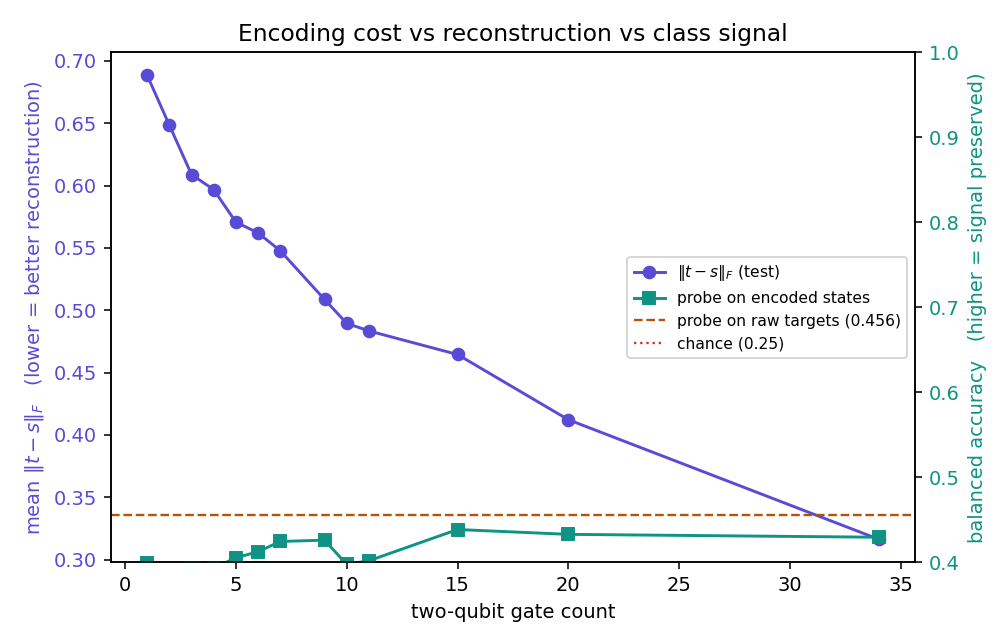

The file beside this chart, header and first rows:
gates, cry, params, depth, frob_test, overlap_test, probe_encoded, probe_raw, delta
1, 0, 24, 4, 0.6883, 0.7517, 0.3988, 0.4557, -0.05692
2, 1, 17, 4, 0.6484, 0.7801, 0.3683, 0.4557, -0.08739
3, 3, 35, 6, 0.6088, 0.8034, 0.394, 0.4557, -0.06178
4, 2, 26, 5, 0.5967, 0.8117, 0.3933, 0.4557, -0.06244
5, 2, 50, 8, 0.5707, 0.8269, 0.4054, 0.4557, -0.05029
6, 1, 41, 8, 0.5621, 0.8325, 0.4126, 0.4557, -0.04317
7, 2, 50, 9, 0.5478, 0.8407, 0.4246, 0.4557, -0.03112
9, 3, 43, 10, 0.5087, 0.8651, 0.4262, 0.4557, -0.02955
10, 3, 59, 12, 0.4895, 0.8742, 0.3978, 0.4557, -0.05798
11, 4, 60, 12, 0.4834, 0.8776, 0.4019, 0.4557, -0.05382
15, 2, 74, 16, 0.4645, 0.8868, 0.4387, 0.4557, -0.01706
20, 2, 74, 16, 0.4122, 0.9103, 0.433, 0.4557, -0.02274
34, 3, 91, 22, 0.3163, 0.947, 0.4296, 0.4557, -0.02612
